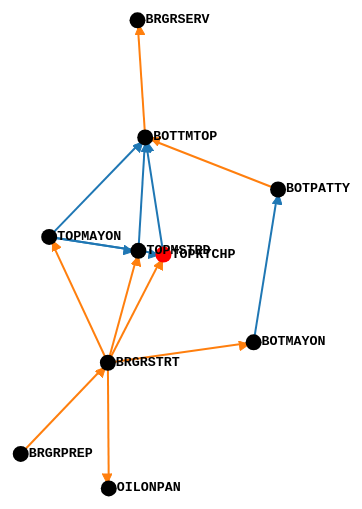
D3 v3 page, settled after 480 driven frames (8 s of simulated time); the page loaded 1 data file(s).


// ── brgrflow_pres3.js
var width = 1200,
    height = 550;

var color = d3.scale.category10();

var force = d3.layout.force()
    .charge((node) => {return node.source ? -1500 : -500;})
    .chargeDistance(1200)
    .linkDistance(15)
    .size([width, height])

var svg = d3.select("body").append("svg")
    .attr("width", width)
    .attr("height", height)

svg.append("defs").selectAll("marker")
    .data(["EOJ","WEOJ"])
  .enter().append("marker")
    .attr("id", function(d) { return d; })
    .attr("viewBox", "0 -5 10 10")
    .attr("refX", 15)
    .attr("refY", -1.5)
    .attr("markerWidth", 5)
    .attr("markerHeight", 5)
    .attr("orient", "auto")
  .append("path")
    .attr("d", "M0,-5L10,0L0,5");

d3.json("brgrflow_pres3.json", function(error, graph) {

  var lnknodes = [];
  graph.links.forEach(function(link) {
    lnknodes.push({
      source: graph.nodes[link.source],
      target: graph.nodes[link.target]
    });
  });

  force
      .nodes(graph.nodes.concat(lnknodes))
      .links(graph.links)
      .start();

  var link = svg.selectAll(".link")
      .data(graph.links)
      .enter().append("line")
      .attr("class", "link")
      .style("stroke-width", "2px")
      .style("stroke", function(d) {

        if (d.type == "EOJ") {
          return "#ff7f0e";
        }
        else {
          return "#1f77b4";
        }

       })
      .attr("marker-end", function(d) { return "url(#" + d.type + ")"; });

  var linknode = svg.selectAll(".link-node")
        .data(lnknodes)
      .enter().append("circle")
        .attr("class", "link-node")

  var node = svg.selectAll(".node")
      .data(graph.nodes)
      .enter().append("circle")
      .attr("class", "node")
      .attr("r", 8)
      .style("fill", (d) => d.name == 'TOPKTCHP' ? 'red' : 'black')
      .call(force.drag);


  var label = svg.append("g")
      .selectAll(".node")
      .data(graph.nodes)
      .enter().append("text")
      .attr("class", "labels")
      .attr("class", "label")
      .attr("font-size", "10pt")
      .attr("font-family", "Consolas, monospace")
      .attr("font-weight", "bold")
      .text(function(d) { return d.name; });

  node.append("title")
      .text(function(d) { return d.name; });

  force.on("tick", function() {
    link.attr("x1", function(d) { return d.source.x; })
        .attr("y1", function(d) { return d.source.y; })
        .attr("x2", function(d) { return d.target.x; })
        .attr("y2", function(d) { return d.target.y; });

    linknode.attr("cx", function(d) { return d.x = (d.source.x + d.target.x) * 0.5; })
            .attr("cy", function(d) { return d.y = (d.source.y + d.target.y) * 0.5; });

    node.attr("cx", function(d) { return d.x; })
        .attr("cy", function(d) { return d.y; });
    label.attr("x", function(d) { return d.x+8; })
        .attr("y", function(d) { return d.y+3; });

  });
});


### data: brgrflow_pres3.json
{
 "nodes": [
  {
   "id": 0,
   "name": "OILONPAN"
  },
  {
   "id": 1,
   "name": "TOPMAYON"
  },
  {
   "id": 2,
   "name": "TOPKTCHP"
  },
  {
   "id": 3,
   "name": "TOPMSTRD"
  },
  {
   "id": 4,
   "name": "BOTPATTY"
  },
  {
   "id": 5,
   "name": "BOTTMTOP"
  },
  {
   "id": 6,
   "name": "BRGRSTRT"
  },
  {
   "id": 7,
   "name": "BRGRSERV"
  },
  "... 2 more items"
 ],
 "links": [
  {
   "target": 0,
   "source": 6,
   "type": "EOJ"
  },
  {
   "target": 1,
   "source": 6,
   "type": "EOJ"
  },
  {
   "target": 2,
   "source": 6,
   "type": "EOJ"
  },
  {
   "target": 2,
   "source": 1,
   "type": "WEOJ"
  },
  {
   "target": 3,
   "source": 6,
   "type": "EOJ"
  },
  {
   "target": 3,
   "source": 1,
   "type": "WEOJ"
  },
  {
   "target": 4,
   "source": 8,
   "type": "WEOJ"
  },
  {
   "target": 5,
   "source": 4,
   "type": "EOJ"
  },
  "... 6 more items"
 ]
}